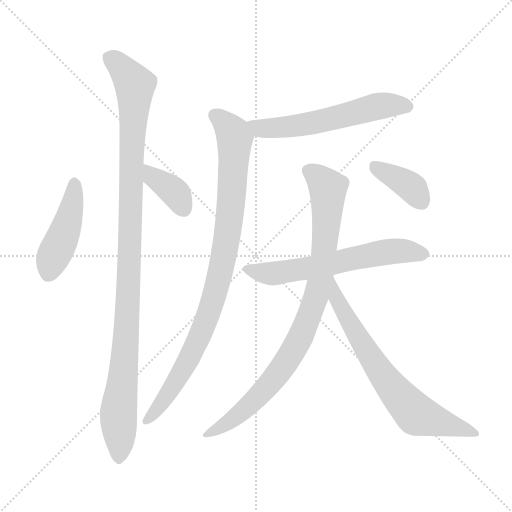
t = 0.00 s
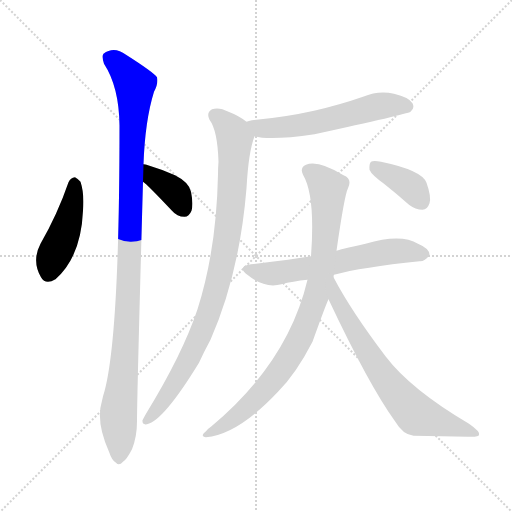
t = 1.54 s
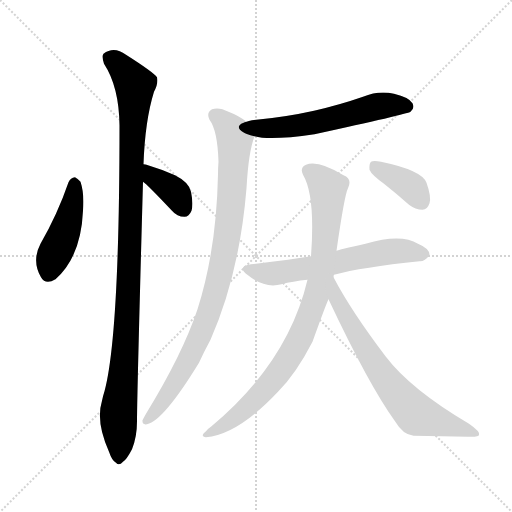
t = 3.07 s
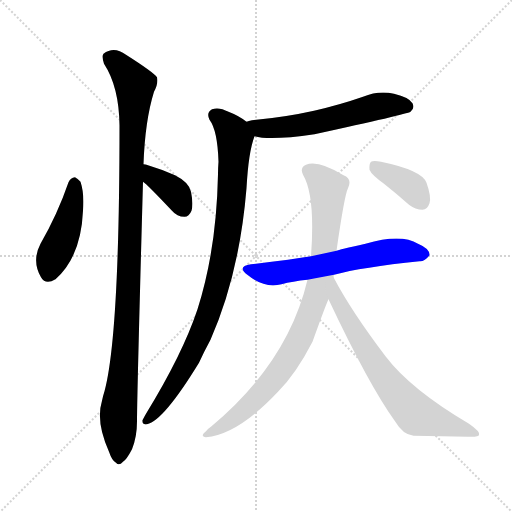
t = 4.60 s
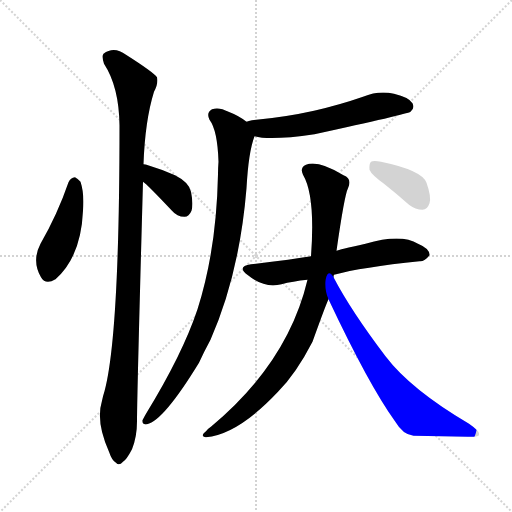
t = 6.14 s
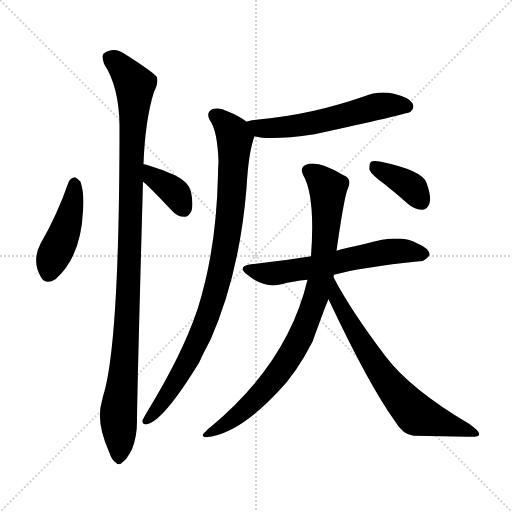
t = 7.67 s

The animated SVG that drew these frames (rendered in a browser with its animation timeline set to each time). Animation: 9 CSS @keyframes rules; one cycle of 7.67 s.

<svg version="1.1" viewBox="0 0 1024 1024" xmlns="http://www.w3.org/2000/svg">
  <g stroke="lightgray" stroke-dasharray="1,1" stroke-width="1" transform="scale(4, 4)">
    <line x1="0" y1="0" x2="256" y2="256"></line>
    <line x1="256" y1="0" x2="0" y2="256"></line>
    <line x1="128" y1="0" x2="128" y2="256"></line>
    <line x1="0" y1="128" x2="256" y2="128"></line>
  </g>
<g transform="scale(1, -1) translate(0, -900)">
   <style type="text/css">
    @keyframes keyframes0 {
      from {
       stroke: blue;
       stroke-dashoffset: 444;
       stroke-width: 128;
       }
       59% {
       animation-timing-function: step-end;
       stroke: blue;
       stroke-dashoffset: 0;
       stroke-width: 128;
       }
       to {
       stroke: black;
       stroke-width: 1024;
       }
       }
       #make-me-a-hanzi-animation-0 {
         animation: keyframes0 0.611328s both;
         animation-delay: 0.000000s;
         animation-timing-function: linear;
       }
    @keyframes keyframes1 {
      from {
       stroke: blue;
       stroke-dashoffset: 373;
       stroke-width: 128;
       }
       55% {
       animation-timing-function: step-end;
       stroke: blue;
       stroke-dashoffset: 0;
       stroke-width: 128;
       }
       to {
       stroke: black;
       stroke-width: 1024;
       }
       }
       #make-me-a-hanzi-animation-1 {
         animation: keyframes1 0.553548s both;
         animation-delay: 0.611328s;
         animation-timing-function: linear;
       }
    @keyframes keyframes2 {
      from {
       stroke: blue;
       stroke-dashoffset: 1076;
       stroke-width: 128;
       }
       78% {
       animation-timing-function: step-end;
       stroke: blue;
       stroke-dashoffset: 0;
       stroke-width: 128;
       }
       to {
       stroke: black;
       stroke-width: 1024;
       }
       }
       #make-me-a-hanzi-animation-2 {
         animation: keyframes2 1.125651s both;
         animation-delay: 1.164876s;
         animation-timing-function: linear;
       }
    @keyframes keyframes3 {
      from {
       stroke: blue;
       stroke-dashoffset: 578;
       stroke-width: 128;
       }
       65% {
       animation-timing-function: step-end;
       stroke: blue;
       stroke-dashoffset: 0;
       stroke-width: 128;
       }
       to {
       stroke: black;
       stroke-width: 1024;
       }
       }
       #make-me-a-hanzi-animation-3 {
         animation: keyframes3 0.720378s both;
         animation-delay: 2.290527s;
         animation-timing-function: linear;
       }
    @keyframes keyframes4 {
      from {
       stroke: blue;
       stroke-dashoffset: 920;
       stroke-width: 128;
       }
       75% {
       animation-timing-function: step-end;
       stroke: blue;
       stroke-dashoffset: 0;
       stroke-width: 128;
       }
       to {
       stroke: black;
       stroke-width: 1024;
       }
       }
       #make-me-a-hanzi-animation-4 {
         animation: keyframes4 0.998698s both;
         animation-delay: 3.010905s;
         animation-timing-function: linear;
       }
    @keyframes keyframes5 {
      from {
       stroke: blue;
       stroke-dashoffset: 612;
       stroke-width: 128;
       }
       67% {
       animation-timing-function: step-end;
       stroke: blue;
       stroke-dashoffset: 0;
       stroke-width: 128;
       }
       to {
       stroke: black;
       stroke-width: 1024;
       }
       }
       #make-me-a-hanzi-animation-5 {
         animation: keyframes5 0.748047s both;
         animation-delay: 4.009603s;
         animation-timing-function: linear;
       }
    @keyframes keyframes6 {
      from {
       stroke: blue;
       stroke-dashoffset: 886;
       stroke-width: 128;
       }
       74% {
       animation-timing-function: step-end;
       stroke: blue;
       stroke-dashoffset: 0;
       stroke-width: 128;
       }
       to {
       stroke: black;
       stroke-width: 1024;
       }
       }
       #make-me-a-hanzi-animation-6 {
         animation: keyframes6 0.971029s both;
         animation-delay: 4.757650s;
         animation-timing-function: linear;
       }
    @keyframes keyframes7 {
      from {
       stroke: blue;
       stroke-dashoffset: 699;
       stroke-width: 128;
       }
       69% {
       animation-timing-function: step-end;
       stroke: blue;
       stroke-dashoffset: 0;
       stroke-width: 128;
       }
       to {
       stroke: black;
       stroke-width: 1024;
       }
       }
       #make-me-a-hanzi-animation-7 {
         animation: keyframes7 0.818848s both;
         animation-delay: 5.728678s;
         animation-timing-function: linear;
       }
    @keyframes keyframes8 {
      from {
       stroke: blue;
       stroke-dashoffset: 380;
       stroke-width: 128;
       }
       55% {
       animation-timing-function: step-end;
       stroke: blue;
       stroke-dashoffset: 0;
       stroke-width: 128;
       }
       to {
       stroke: black;
       stroke-width: 1024;
       }
       }
       #make-me-a-hanzi-animation-8 {
         animation: keyframes8 0.559245s both;
         animation-delay: 6.547526s;
         animation-timing-function: linear;
       }
</style>
<path d="M 137.0 535.5 Q 115.0 471.5 81.0 412.5 Q 63.0 378.5 82.0 345.5 Q 91.0 329.5 111.0 341.5 Q 162.0 386.5 166.0 478.5 Q 169.0 512.5 161.0 536.5 Q 155.0 543.5 150.0 545.5 Q 141.0 544.5 137.0 535.5 Z" fill="lightgray"></path> 
<path d="M 286.0 536.5 Q 293.0 532.5 344.0 478.5 Q 354.0 466.5 369.0 466.5 Q 378.0 466.5 383.0 478.5 Q 387.0 491.5 382.0 516.5 Q 378.0 535.5 350.0 549.5 Q 323.0 561.5 293.0 570.5 Q 292.0 571.5 287.0 571.5 C 257.0 574.5 262.0 554.5 286.0 536.5 Z" fill="lightgray"></path> 
<path d="M 287.0 571.5 Q 290.0 658.5 308.0 716.5 Q 317.0 732.5 314.0 745.5 Q 307.0 755.5 252.0 790.5 Q 228.0 808.5 207.0 792.5 Q 203.0 788.5 208.0 772.5 Q 238.0 726.5 239.0 649.5 Q 239.0 229.5 209.0 117.5 Q 206.0 108.5 204.0 98.5 Q 191.0 56.5 218.0 -3.5 Q 224.0 -21.5 232.0 -25.5 Q 238.0 -32.5 246.0 -23.5 Q 253.0 -19.5 264.0 1.5 Q 274.0 26.5 274.0 57.5 Q 274.0 106.5 286.0 536.5 L 287.0 571.5 Z" fill="lightgray"></path> 
<path d="M 509.0 627.5 Q 540.0 618.5 629.0 631.5 Q 813.0 671.5 821.0 676.5 Q 830.0 683.5 825.0 693.5 Q 818.0 705.5 788.0 712.5 Q 757.0 719.5 726.0 706.5 Q 680.0 690.5 628.0 678.5 Q 570.0 665.5 504.0 659.5 Q 497.0 658.5 493.0 656.5 C 464.0 648.5 480.0 633.5 509.0 627.5 Z" fill="lightgray"></path> 
<path d="M 493.0 656.5 Q 478.0 668.5 457.0 676.5 Q 438.0 686.5 424.0 681.5 Q 412.0 674.5 419.0 660.5 Q 435.0 639.5 437.0 576.5 Q 436.0 564.5 436.0 551.5 Q 433.0 400.5 395.0 281.5 Q 365.0 191.5 292.0 72.5 Q 288.0 65.5 285.0 59.5 Q 284.0 49.5 294.0 51.5 Q 327.0 58.5 398.0 174.5 Q 408.0 196.5 421.0 220.5 Q 479.0 352.5 493.0 523.5 Q 497.0 596.5 509.0 627.5 C 514.0 642.5 514.0 642.5 493.0 656.5 Z" fill="lightgray"></path> 
<path d="M 668.0 350.5 Q 723.0 365.5 839.0 377.5 Q 849.0 376.5 859.0 389.5 Q 860.0 402.5 836.0 412.5 Q 802.0 433.5 731.0 412.5 Q 677.0 400.5 673.0 398.5 L 622.0 387.5 Q 598.0 384.5 576.0 380.5 Q 542.0 376.5 502.0 371.5 Q 472.0 367.5 496.0 349.5 Q 529.0 322.5 563.0 331.5 Q 585.0 337.5 615.0 340.5 L 668.0 350.5 Z" fill="lightgray"></path> 
<path d="M 615.0 340.5 Q 576.0 175.5 423.0 47.5 Q 417.0 43.5 412.0 37.5 Q 399.0 27.5 412.0 25.5 Q 476.0 31.5 556.0 116.5 Q 592.0 152.5 625.0 216.5 Q 652.0 291.5 657.0 301.5 L 667.0 345.5 Q 667.0 349.5 668.0 350.5 L 673.0 398.5 Q 689.0 510.5 696.0 523.5 Q 705.0 542.5 687.0 549.5 Q 636.0 580.5 612.0 570.5 Q 599.0 564.5 606.0 550.5 Q 631.0 508.5 622.0 387.5 L 615.0 340.5 Z" fill="lightgray"></path> 
<path d="M 657.0 301.5 Q 738.0 129.5 790.0 57.5 Q 806.0 30.5 827.0 28.5 Q 885.0 27.5 936.0 26.5 Q 958.0 25.5 958.0 30.5 Q 961.0 36.5 938.0 52.5 Q 821.0 121.5 771.0 187.5 Q 702.0 278.5 667.0 345.5 C 653.0 371.5 644.0 328.5 657.0 301.5 Z" fill="lightgray"></path> 
<path d="M 768.0 532.5 Q 792.0 513.5 818.0 490.5 Q 831.0 480.5 845.0 480.5 Q 855.0 481.5 859.0 493.5 Q 863.0 506.5 853.0 534.5 Q 844.0 559.5 762.0 576.5 Q 747.0 579.5 742.0 576.5 Q 738.0 572.5 739.0 560.5 Q 743.0 550.5 768.0 532.5 Z" fill="lightgray"></path> 
      <clipPath id="make-me-a-hanzi-clip-0">
      <path d="M 137.0 535.5 Q 115.0 471.5 81.0 412.5 Q 63.0 378.5 82.0 345.5 Q 91.0 329.5 111.0 341.5 Q 162.0 386.5 166.0 478.5 Q 169.0 512.5 161.0 536.5 Q 155.0 543.5 150.0 545.5 Q 141.0 544.5 137.0 535.5 Z" fill="lightgray"></path>
      </clipPath>
      <path clip-path="url(#make-me-a-hanzi-clip-0)" d="M 150.0 534.5 L 136.0 455.5 L 98.0 354.5 " fill="none" id="make-me-a-hanzi-animation-0" stroke-dasharray="316 632" stroke-linecap="round"></path>

      <clipPath id="make-me-a-hanzi-clip-1">
      <path d="M 286.0 536.5 Q 293.0 532.5 344.0 478.5 Q 354.0 466.5 369.0 466.5 Q 378.0 466.5 383.0 478.5 Q 387.0 491.5 382.0 516.5 Q 378.0 535.5 350.0 549.5 Q 323.0 561.5 293.0 570.5 Q 292.0 571.5 287.0 571.5 C 257.0 574.5 262.0 554.5 286.0 536.5 Z" fill="lightgray"></path>
      </clipPath>
      <path clip-path="url(#make-me-a-hanzi-clip-1)" d="M 289.0 565.5 L 351.0 514.5 L 368.0 482.5 " fill="none" id="make-me-a-hanzi-animation-1" stroke-dasharray="245 490" stroke-linecap="round"></path>

      <clipPath id="make-me-a-hanzi-clip-2">
      <path d="M 287.0 571.5 Q 290.0 658.5 308.0 716.5 Q 317.0 732.5 314.0 745.5 Q 307.0 755.5 252.0 790.5 Q 228.0 808.5 207.0 792.5 Q 203.0 788.5 208.0 772.5 Q 238.0 726.5 239.0 649.5 Q 239.0 229.5 209.0 117.5 Q 206.0 108.5 204.0 98.5 Q 191.0 56.5 218.0 -3.5 Q 224.0 -21.5 232.0 -25.5 Q 238.0 -32.5 246.0 -23.5 Q 253.0 -19.5 264.0 1.5 Q 274.0 26.5 274.0 57.5 Q 274.0 106.5 286.0 536.5 L 287.0 571.5 Z" fill="lightgray"></path>
      </clipPath>
      <path clip-path="url(#make-me-a-hanzi-clip-2)" d="M 219.0 785.5 L 247.0 761.5 L 270.0 730.5 L 257.0 303.5 L 237.0 74.5 L 237.0 -12.5 " fill="none" id="make-me-a-hanzi-animation-2" stroke-dasharray="948 1896" stroke-linecap="round"></path>

      <clipPath id="make-me-a-hanzi-clip-3">
      <path d="M 509.0 627.5 Q 540.0 618.5 629.0 631.5 Q 813.0 671.5 821.0 676.5 Q 830.0 683.5 825.0 693.5 Q 818.0 705.5 788.0 712.5 Q 757.0 719.5 726.0 706.5 Q 680.0 690.5 628.0 678.5 Q 570.0 665.5 504.0 659.5 Q 497.0 658.5 493.0 656.5 C 464.0 648.5 480.0 633.5 509.0 627.5 Z" fill="lightgray"></path>
      </clipPath>
      <path clip-path="url(#make-me-a-hanzi-clip-3)" d="M 500.0 653.5 L 525.0 642.5 L 561.0 644.5 L 638.0 655.5 L 754.0 687.5 L 815.0 686.5 " fill="none" id="make-me-a-hanzi-animation-3" stroke-dasharray="450 900" stroke-linecap="round"></path>

      <clipPath id="make-me-a-hanzi-clip-4">
      <path d="M 493.0 656.5 Q 478.0 668.5 457.0 676.5 Q 438.0 686.5 424.0 681.5 Q 412.0 674.5 419.0 660.5 Q 435.0 639.5 437.0 576.5 Q 436.0 564.5 436.0 551.5 Q 433.0 400.5 395.0 281.5 Q 365.0 191.5 292.0 72.5 Q 288.0 65.5 285.0 59.5 Q 284.0 49.5 294.0 51.5 Q 327.0 58.5 398.0 174.5 Q 408.0 196.5 421.0 220.5 Q 479.0 352.5 493.0 523.5 Q 497.0 596.5 509.0 627.5 C 514.0 642.5 514.0 642.5 493.0 656.5 Z" fill="lightgray"></path>
      </clipPath>
      <path clip-path="url(#make-me-a-hanzi-clip-4)" d="M 430.0 668.5 L 453.0 650.5 L 470.0 620.5 L 462.0 484.5 L 439.0 346.5 L 414.0 262.5 L 374.0 174.5 L 334.0 107.5 L 294.0 60.5 " fill="none" id="make-me-a-hanzi-animation-4" stroke-dasharray="792 1584" stroke-linecap="round"></path>

      <clipPath id="make-me-a-hanzi-clip-5">
      <path d="M 668.0 350.5 Q 723.0 365.5 839.0 377.5 Q 849.0 376.5 859.0 389.5 Q 860.0 402.5 836.0 412.5 Q 802.0 433.5 731.0 412.5 Q 677.0 400.5 673.0 398.5 L 622.0 387.5 Q 598.0 384.5 576.0 380.5 Q 542.0 376.5 502.0 371.5 Q 472.0 367.5 496.0 349.5 Q 529.0 322.5 563.0 331.5 Q 585.0 337.5 615.0 340.5 L 668.0 350.5 Z" fill="lightgray"></path>
      </clipPath>
      <path clip-path="url(#make-me-a-hanzi-clip-5)" d="M 497.0 361.5 L 553.0 353.5 L 779.0 397.5 L 848.0 391.5 " fill="none" id="make-me-a-hanzi-animation-5" stroke-dasharray="484 968" stroke-linecap="round"></path>

      <clipPath id="make-me-a-hanzi-clip-6">
      <path d="M 615.0 340.5 Q 576.0 175.5 423.0 47.5 Q 417.0 43.5 412.0 37.5 Q 399.0 27.5 412.0 25.5 Q 476.0 31.5 556.0 116.5 Q 592.0 152.5 625.0 216.5 Q 652.0 291.5 657.0 301.5 L 667.0 345.5 Q 667.0 349.5 668.0 350.5 L 673.0 398.5 Q 689.0 510.5 696.0 523.5 Q 705.0 542.5 687.0 549.5 Q 636.0 580.5 612.0 570.5 Q 599.0 564.5 606.0 550.5 Q 631.0 508.5 622.0 387.5 L 615.0 340.5 Z" fill="lightgray"></path>
      </clipPath>
      <path clip-path="url(#make-me-a-hanzi-clip-6)" d="M 616.0 558.5 L 656.0 523.5 L 656.0 499.5 L 643.0 352.5 L 615.0 257.5 L 567.0 167.5 L 520.0 110.5 L 460.0 57.5 L 417.0 31.5 " fill="none" id="make-me-a-hanzi-animation-6" stroke-dasharray="758 1516" stroke-linecap="round"></path>

      <clipPath id="make-me-a-hanzi-clip-7">
      <path d="M 657.0 301.5 Q 738.0 129.5 790.0 57.5 Q 806.0 30.5 827.0 28.5 Q 885.0 27.5 936.0 26.5 Q 958.0 25.5 958.0 30.5 Q 961.0 36.5 938.0 52.5 Q 821.0 121.5 771.0 187.5 Q 702.0 278.5 667.0 345.5 C 653.0 371.5 644.0 328.5 657.0 301.5 Z" fill="lightgray"></path>
      </clipPath>
      <path clip-path="url(#make-me-a-hanzi-clip-7)" d="M 666.0 337.5 L 672.0 305.5 L 713.0 230.5 L 757.0 160.5 L 813.0 91.5 L 836.0 69.5 L 952.0 33.5 " fill="none" id="make-me-a-hanzi-animation-7" stroke-dasharray="571 1142" stroke-linecap="round"></path>

      <clipPath id="make-me-a-hanzi-clip-8">
      <path d="M 768.0 532.5 Q 792.0 513.5 818.0 490.5 Q 831.0 480.5 845.0 480.5 Q 855.0 481.5 859.0 493.5 Q 863.0 506.5 853.0 534.5 Q 844.0 559.5 762.0 576.5 Q 747.0 579.5 742.0 576.5 Q 738.0 572.5 739.0 560.5 Q 743.0 550.5 768.0 532.5 Z" fill="lightgray"></path>
      </clipPath>
      <path clip-path="url(#make-me-a-hanzi-clip-8)" d="M 747.0 570.5 L 826.0 523.5 L 843.0 496.5 " fill="none" id="make-me-a-hanzi-animation-8" stroke-dasharray="252 504" stroke-linecap="round"></path>

</g>
</svg>
